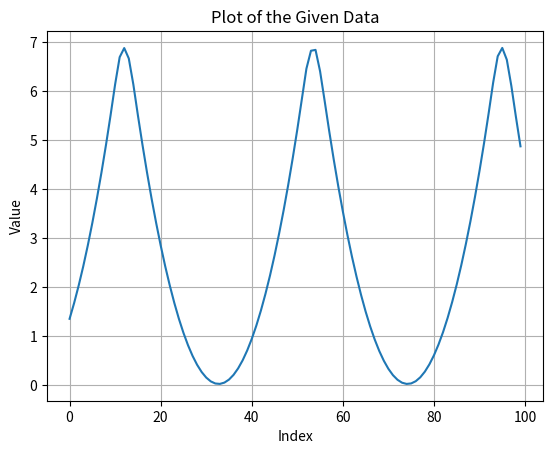

The script that saved this image:
import matplotlib.pyplot as plt

# Data to plot
data = [
    1.3494693,
    1.6718524,
    2.0293307,
    2.4206765,
    2.8475797,
    3.3096404,
    3.8067944,
    4.337101,
    4.9040036,
    5.5058823,
    6.137105,
    6.693065,
    6.8785787,
    6.666252,
    6.1361713,
    5.506396,
    4.906369,
    4.339329,
    3.8072648,
    3.311584,
    2.8492963,
    2.4219923,
    2.0307558,
    1.6732244,
    1.3507073,
    1.0638828,
    0.81114715,
    0.593311,
    0.41081786,
    0.26297596,
    0.14992625,
    0.071832374,
    0.028768085,
    0.020473301,
    0.047127128,
    0.1085199,
    0.20495792,
    0.33638242,
    0.50218904,
    0.7034079,
    0.93958175,
    1.2098801,
    1.5158186,
    1.8567357,
    2.2313995,
    2.6421854,
    3.0878875,
    3.56695,
    4.082468,
    4.6328707,
    5.2164617,
    5.836732,
    6.4578366,
    6.824017,
    6.84148,
    6.404804,
    5.801732,
    5.1853085,
    4.6017714,
    4.053264,
    3.541223,
    3.0624883,
    2.618772,
    2.2111325,
    1.8371153,
    1.4981498,
    1.1949092,
    0.9257242,
    0.69147867,
    0.49272645,
    0.32827917,
    0.19878045,
    0.10445362,
    0.044761382,
    0.020020925,
    0.030140292,
    0.07520415,
    0.1552281,
    0.26988488,
    0.41961053,
    0.6043589,
    0.8241015,
    1.0779395,
    1.3674406,
    1.6919683,
    2.0502715,
    2.4445062,
    2.87379,
    3.3364563,
    3.835568,
    4.369527,
    4.936667,
    5.540491,
    6.17268,
    6.7106457,
    6.881435,
    6.639982,
    6.102406,
    5.4719386,
    4.8720393,
]

# Plotting the data
plt.plot(data)
plt.title("Plot of the Given Data")
plt.xlabel("Index")
plt.ylabel("Value")
plt.grid(True)
plt.show()
